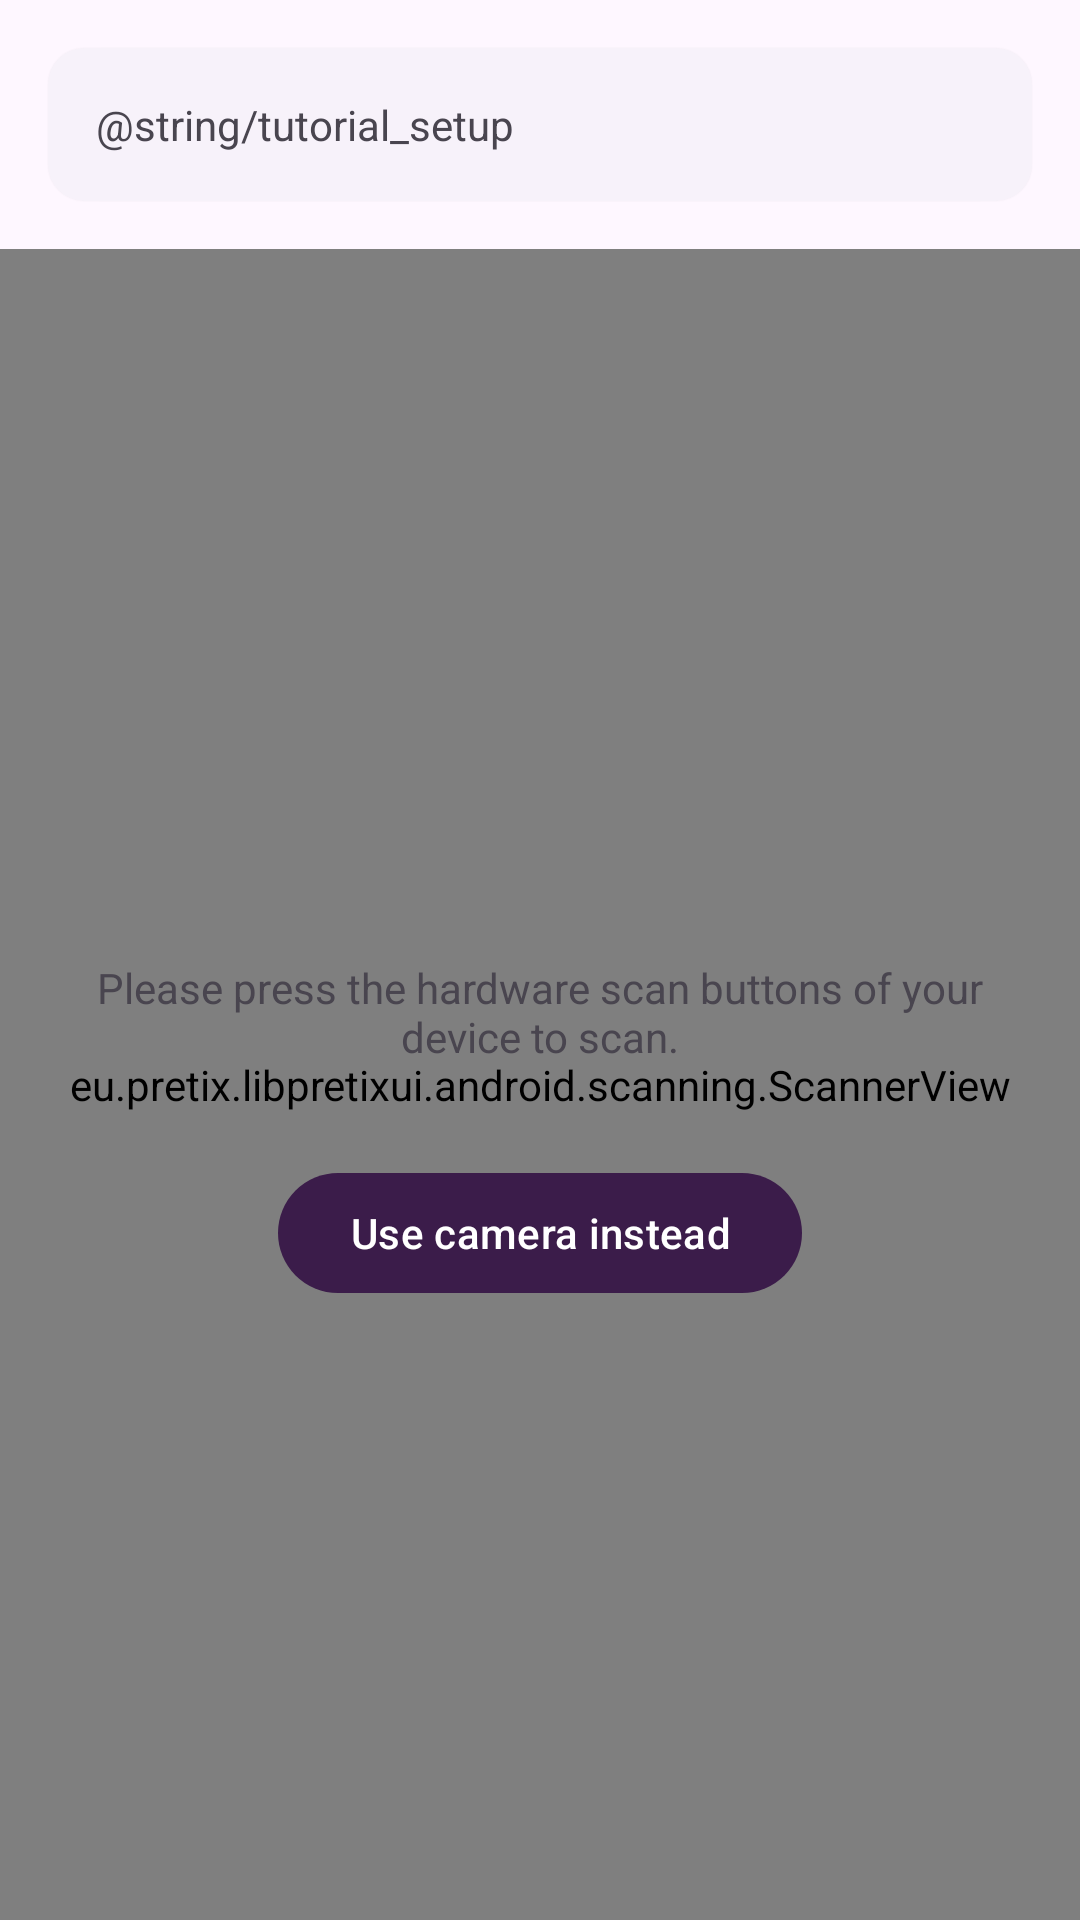

This screen was rendered from an Android layout file. Write that file and the resources it references.
<!-- AndroidManifest.xml: activity theme AppTheme.NoActionBar.Dark -->
<!-- res/layout/activity_setup.xml -->
<?xml version="1.0" encoding="utf-8"?>
<layout xmlns:android="http://schemas.android.com/apk/res/android"
    xmlns:app="http://schemas.android.com/apk/res-auto"
    xmlns:tools="http://schemas.android.com/tools">

    <data></data>

    <androidx.constraintlayout.widget.ConstraintLayout
        android:id="@+id/activity_setup"
        android:keepScreenOn="true"
        android:layout_width="match_parent"
        android:layout_height="match_parent">

        <FrameLayout
            android:layout_width="0dp"
            android:layout_height="0dp"
            android:layout_marginTop="16dp"
            app:layout_constraintBottom_toBottomOf="parent"
            app:layout_constraintEnd_toEndOf="parent"
            app:layout_constraintStart_toStartOf="parent"
            app:layout_constraintTop_toBottomOf="@+id/cardView2">

            <eu.pretix.libpretixui.android.scanning.ScannerView
                android:id="@+id/scanner_view"
                android:layout_width="match_parent"
                android:layout_height="match_parent" />

            <LinearLayout
                android:id="@+id/llHardwareScan"
                android:layout_width="match_parent"
                android:layout_height="match_parent"
                android:gravity="center"
                android:orientation="vertical">

                <TextView
                    android:id="@+id/tvHardwareScan"
                    android:layout_width="match_parent"
                    android:layout_height="wrap_content"
                    android:layout_margin="32dp"
                    android:gravity="center"
                    android:text="@string/hardware_scanner" />

                <Button
                    android:id="@+id/btSwitchCamera"
                    android:layout_width="wrap_content"
                    android:layout_height="wrap_content"
                    android:text="@string/hardware_scanner_switch_to_camera" />
            </LinearLayout>

        </FrameLayout>

        <com.google.android.material.card.MaterialCardView
            style="?attr/materialCardViewElevatedStyle"
            android:id="@+id/cardView2"
            android:layout_width="0dp"
            android:layout_height="wrap_content"
            android:layout_marginStart="16dp"
            android:layout_marginTop="16dp"
            android:layout_marginEnd="16dp"
            app:layout_constraintEnd_toEndOf="parent"
            app:layout_constraintStart_toStartOf="parent"
            app:layout_constraintTop_toTopOf="parent">

            <androidx.constraintlayout.widget.ConstraintLayout
                android:layout_width="match_parent"
                android:layout_height="match_parent">

                <TextView
                    android:id="@+id/textView20"
                    android:layout_width="0dp"
                    android:layout_height="wrap_content"
                    android:layout_marginStart="16dp"
                    android:layout_marginTop="16dp"
                    android:layout_marginEnd="16dp"
                    android:layout_marginBottom="16dp"
                    android:text="@string/tutorial_setup"
                    app:layout_constraintBottom_toBottomOf="parent"
                    app:layout_constraintEnd_toEndOf="parent"
                    app:layout_constraintStart_toStartOf="parent"
                    app:layout_constraintTop_toTopOf="parent" />
            </androidx.constraintlayout.widget.ConstraintLayout>
        </com.google.android.material.card.MaterialCardView>

    </androidx.constraintlayout.widget.ConstraintLayout>
</layout>
<!-- resources referenced by this layout -->
<resources>
  <string name="hardware_scanner">Please press the hardware scan buttons of your device to scan.</string>
  <string name="hardware_scanner_switch_to_camera">Use camera instead</string>
  <style name="AppTheme.NoActionBar.Dark" parent="Base.AppTheme.NoActionBar.Dark" />
  <style name="Base.AppTheme.NoActionBar.Dark" parent="Theme.Material3.Light.NoActionBar">
          <item name="colorPrimary">@color/pretix_brand_light</item>
          <item name="colorPrimaryDark">@color/pretix_brand_dark</item>
          <item name="colorAccent">@color/pretix_brand_green</item>
          <item name="logo">@drawable/ic_logo</item>
          <item name="appBarLayoutStyle">@style/Widget.App.AppBarLayout</item>
          <item name="toolbarStyle">@style/Widget.App.Toolbar</item>
      </style>
  <color name="pretix_brand_light">#3B1C4A</color>
  <color name="pretix_brand_dark">#281333</color>
  <color name="pretix_brand_green">#5CB85C</color>
  <!-- drawable ic_logo: png bitmap (drawable-hdpi, 1962 bytes) -->
  <style name="Widget.App.AppBarLayout" parent="Widget.Material3.AppBarLayout">
          <item name="android:background">@color/pretix_brand_dark</item>
          <item name="liftOnScroll">false</item>
      </style>
  <style name="Widget.App.Toolbar" parent="Widget.Material3.Toolbar.Surface">
          <item name="materialThemeOverlay">@style/ThemeOverlay.App.Toolbar.Surface</item>
          <item name="android:textColor">@color/white</item>
          <item name="android:textColorPrimary">@color/white</item>
          <item name="android:textColorSecondary">@color/white</item>
          <item name="colorControlHighlight">@color/white</item>
          <item name="titleMarginStart">20dp</item>
      </style>
  <style name="ThemeOverlay.App.Toolbar.Surface" parent="ThemeOverlay.Material3.Toolbar.Surface">
          <item name="colorSurface">@color/pretix_brand_light</item>
          <item name="colorOnSurface">@color/white</item>
          <item name="colorOnSurfaceVariant">@color/white</item>
          <item name="colorControlHighlight">@color/white</item>
          <item name="android:editTextColor">@color/white</item>
      </style>
  <color name="white">#FFFFFF</color>
</resources>
